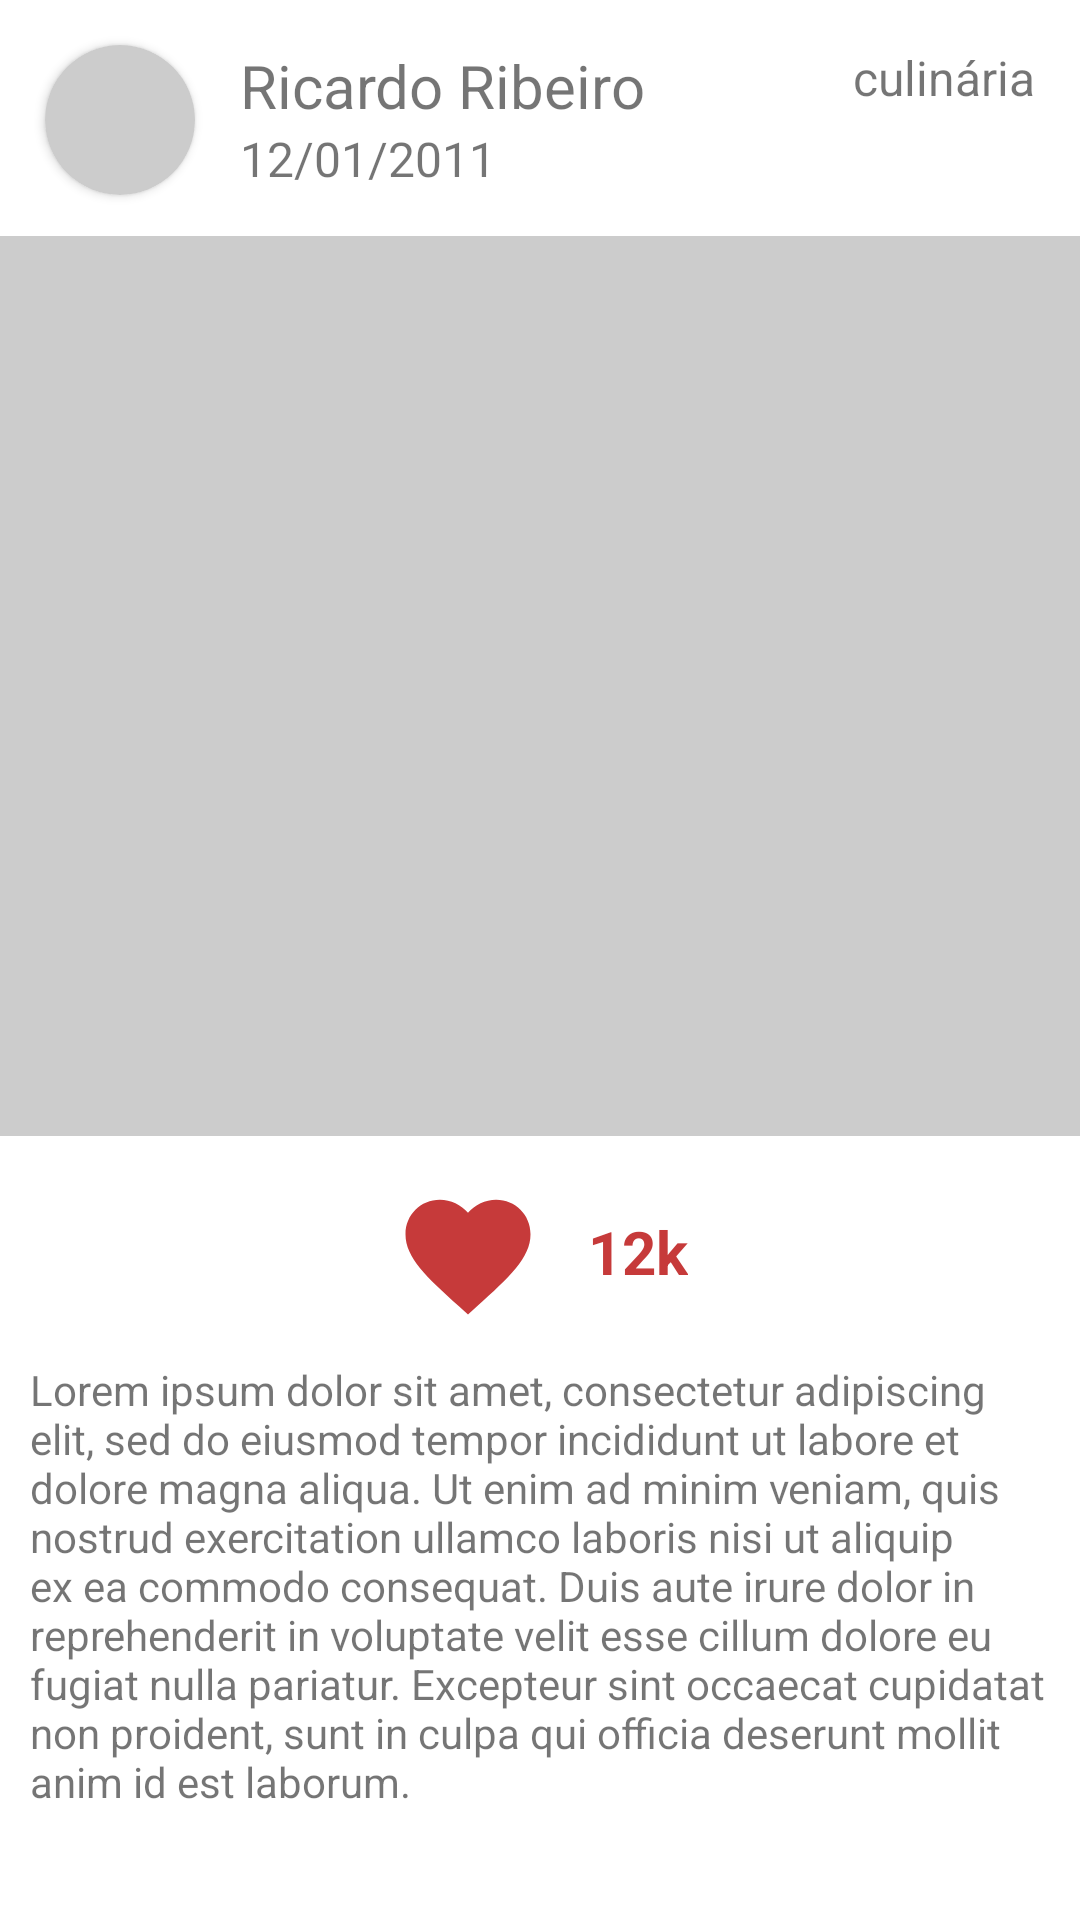

Here is an Android app screen rendered from its layout file. Give the layout XML and the strings, colors and styles it references.
<!-- AndroidManifest.xml: application theme Theme.ClickBook -->
<!-- res/layout/post_cell.xml -->
<?xml version="1.0" encoding="utf-8"?>
<androidx.constraintlayout.widget.ConstraintLayout xmlns:android="http://schemas.android.com/apk/res/android"
    xmlns:app="http://schemas.android.com/apk/res-auto"
    android:id="@+id/postFragment"
    android:layout_width="match_parent"
    android:layout_height="wrap_content"
    android:layout_marginVertical="15dp">

    <androidx.constraintlayout.widget.ConstraintLayout
        android:id="@+id/imageArea"
        android:layout_width="match_parent"
        android:layout_height="wrap_content"
        app:layout_constraintLeft_toLeftOf="parent"
        app:layout_constraintRight_toRightOf="parent"
        app:layout_constraintTop_toTopOf="parent">

        <androidx.cardview.widget.CardView
            android:id="@+id/authorImage"
            android:layout_width="wrap_content"
            android:layout_height="wrap_content"
            android:layout_marginStart="15dp"
            android:layout_marginTop="15dp"
            app:cardCornerRadius="100dp"
            app:layout_constraintLeft_toLeftOf="parent"
            app:layout_constraintRight_toLeftOf="@id/authorName"
            app:layout_constraintTop_toTopOf="parent">

            <ImageView
                android:id="@+id/authorImageView"
                android:layout_width="50dp"
                android:layout_height="50dp"
                android:background="#CCCCCC" />
        </androidx.cardview.widget.CardView>

        <TextView
            android:id="@+id/authorName"
            android:layout_width="wrap_content"
            android:layout_height="wrap_content"
            android:layout_marginStart="15dp"
            android:layout_marginTop="15dp"
            android:text="Ricardo Ribeiro"
            android:textSize="20sp"
            app:layout_constraintLeft_toRightOf="@id/authorImage"
            app:layout_constraintTop_toTopOf="parent" />

        <TextView
            android:id="@+id/postDate"
            android:layout_width="wrap_content"
            android:layout_height="wrap_content"
            android:layout_marginStart="15dp"
            android:text="12/01/2011"
            android:textSize="16sp"
            app:layout_constraintLeft_toRightOf="@id/authorImage"
            app:layout_constraintTop_toBottomOf="@id/authorName" />

        <TextView
            android:id="@+id/categoryName"
            android:layout_width="wrap_content"
            android:layout_height="wrap_content"
            android:layout_marginLeft="15dp"
            android:layout_marginTop="15dp"
            android:layout_marginRight="15dp"
            android:text="culinária"
            android:textSize="16sp"
            app:layout_constraintRight_toRightOf="parent"
            app:layout_constraintTop_toTopOf="parent" />

        <ImageView
            android:id="@+id/postImage"
            android:layout_width="match_parent"
            android:layout_height="300dp"
            android:layout_marginTop="15dp"
            android:background="#CCCCCC"
            app:layout_constraintLeft_toLeftOf="parent"
            app:layout_constraintRight_toRightOf="parent"
            app:layout_constraintTop_toBottomOf="@id/postDate" />

    </androidx.constraintlayout.widget.ConstraintLayout>

    <ImageView
        android:id="@+id/likeButton"
        android:layout_width="50dp"
        android:layout_height="50dp"
        android:layout_marginTop="15dp"
        android:src="@drawable/ic_love"
        app:layout_constraintHorizontal_chainStyle="packed"
        app:layout_constraintLeft_toLeftOf="parent"
        app:layout_constraintRight_toLeftOf="@id/likeNumber"
        app:layout_constraintTop_toBottomOf="@id/imageArea" />

    <TextView
        android:id="@+id/likeNumber"
        android:layout_width="wrap_content"
        android:layout_height="wrap_content"
        android:layout_marginStart="15dp"
        android:layout_marginTop="25dp"
        android:text="12k"
        android:textColor="#C63A3A"
        android:textSize="20sp"
        android:textStyle="bold"
        app:layout_constraintLeft_toRightOf="@id/likeButton"
        app:layout_constraintRight_toRightOf="parent"
        app:layout_constraintTop_toBottomOf="@id/imageArea" />

    <TextView
        android:id="@+id/postText"
        android:layout_width="match_parent"
        android:layout_height="wrap_content"
        android:layout_margin="10dp"
        android:text="@string/mockText"
        app:layout_constraintLeft_toLeftOf="parent"
        app:layout_constraintRight_toRightOf="parent"
        app:layout_constraintTop_toBottomOf="@id/likeButton"/>


</androidx.constraintlayout.widget.ConstraintLayout>
<!-- resources referenced by this layout -->
<resources>
  <!-- drawable ic_love (drawable) -->
  <vector xmlns:android="http://schemas.android.com/apk/res/android"
      android:width="24dp"
      android:height="24dp"
      android:viewportWidth="24.0"
      android:viewportHeight="24.0">
      <path
          android:fillColor="#C63A3A"
          android:pathData="M12,21.35l-1.45,-1.32C5.4,15.36 2,12.28 2,8.5 2,5.42 4.42,3 7.5,3c1.74,0 3.41,0.81 4.5,2.09C13.09,3.81 14.76,3 16.5,3 19.58,3 22,5.42 22,8.5c0,3.78 -3.4,6.86 -8.55,11.54L12,21.35z"/>
  </vector>
  <string name="mockText">Lorem ipsum dolor sit amet, consectetur adipiscing elit, sed do eiusmod tempor incididunt ut labore et dolore magna aliqua. Ut enim ad minim veniam, quis nostrud exercitation ullamco laboris nisi ut aliquip ex ea commodo consequat. Duis aute irure dolor in reprehenderit in voluptate velit esse cillum dolore eu fugiat nulla pariatur. Excepteur sint occaecat cupidatat non proident, sunt in culpa qui officia deserunt mollit anim id est laborum.</string>
  <style name="Theme.ClickBook" parent="Theme.MaterialComponents.DayNight.DarkActionBar">
          
          <item name="colorPrimary">@color/light</item>
          <item name="colorPrimaryVariant">@color/dark</item>
          <item name="colorOnPrimary">@color/white</item>
          
          <item name="colorSecondary">@color/teal_200</item>
          <item name="colorSecondaryVariant">@color/teal_700</item>
          <item name="colorOnSecondary">@color/black</item>
          
          <item name="android:statusBarColor" tools:targetApi="l">?attr/colorPrimaryVariant</item>
          
      </style>
  <color name="light">#ffff6b</color>
  <color name="dark">#c6a700</color>
  <color name="white">#FFFFFFFF</color>
  <color name="teal_200">#FF03DAC5</color>
  <color name="teal_700">#FF018786</color>
  <color name="black">#FF000000</color>
</resources>
